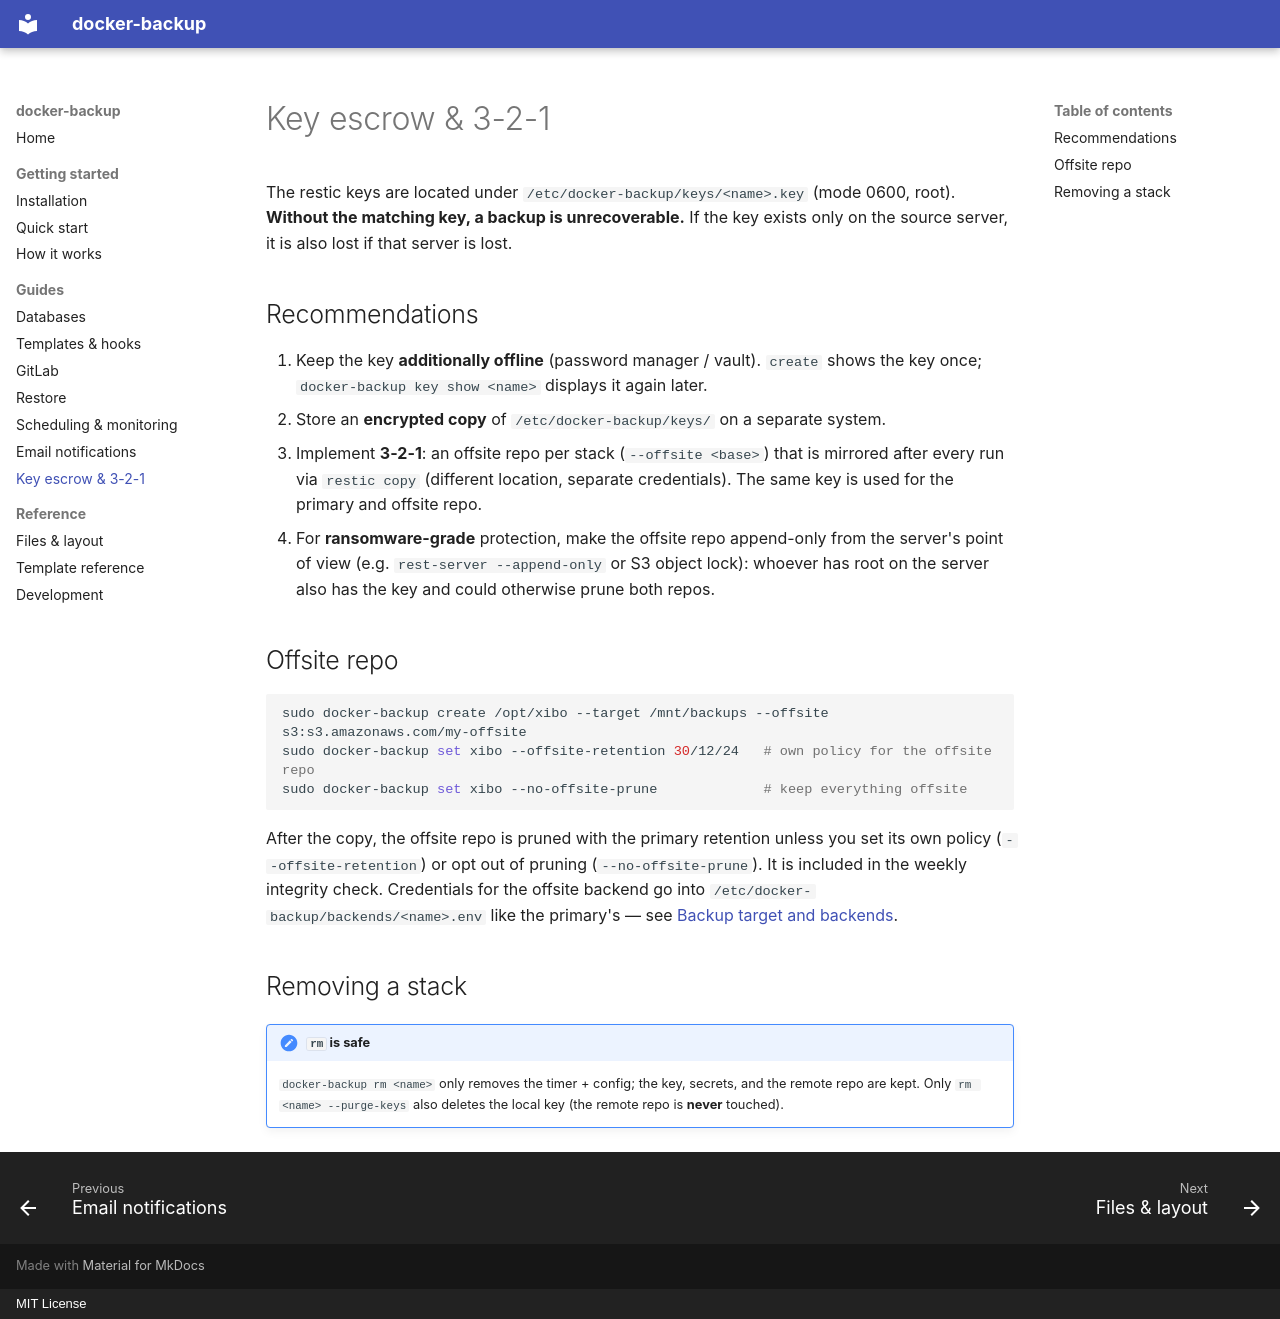

repository: larseberhardt/docker-backup-debian · page: keys/index.html · generator: mkdocs · copyright: MIT License

# Key escrow & 3-2-1

The restic keys are located under `/etc/docker-backup/keys/<name>.key` (mode 0600,
root). **Without the matching key, a backup is unrecoverable.** If the key exists
only on the source server, it is also lost if that server is lost.

## Recommendations

1. Keep the key **additionally offline** (password manager / vault). `create`
   shows the key once; `docker-backup key show <name>` displays it again later.
2. Store an **encrypted copy** of `/etc/docker-backup/keys/` on a separate system.
3. Implement **3-2-1**: an offsite repo per stack (`--offsite <base>`) that is
   mirrored after every run via `restic copy` (different location, separate
   credentials). The same key is used for the primary and offsite repo.
4. For **ransomware-grade** protection, make the offsite repo append-only from the
   server's point of view (e.g. `rest-server --append-only` or S3 object lock):
   whoever has root on the server also has the key and could otherwise prune both
   repos.

## Offsite repo

```bash
sudo docker-backup create /opt/xibo --target /mnt/backups --offsite s3:s3.amazonaws.com/my-offsite
sudo docker-backup set xibo --offsite-retention 30/12/24   # own policy for the offsite repo
sudo docker-backup set xibo --no-offsite-prune             # keep everything offsite
```

After the copy, the offsite repo is pruned with the primary retention unless you
set its own policy (`--offsite-retention`) or opt out of pruning
(`--no-offsite-prune`). It is included in the weekly integrity check. Credentials
for the offsite backend go into `/etc/docker-backup/backends/<name>.env` like the
primary's — see [Backup target and backends](quickstart.md#backup-target-and-backends).

## Removing a stack

!!! note "`rm` is safe"
    `docker-backup rm <name>` only removes the timer + config; the key, secrets,
    and the remote repo are kept. Only `rm <name> --purge-keys` also deletes the
    local key (the remote repo is **never** touched).
